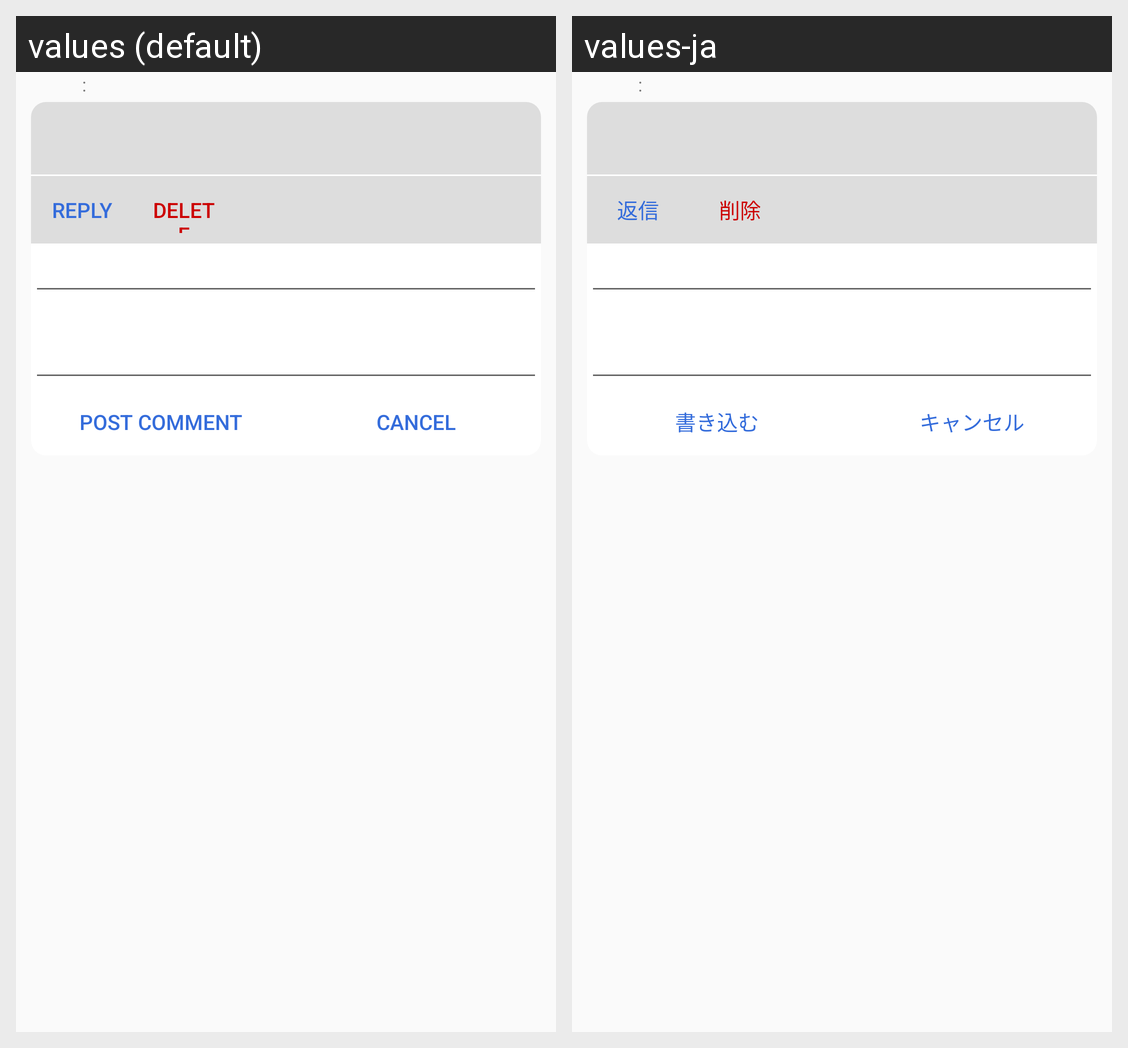

The same Android screen rendered under two of its app's locales, left to right. List the strings drawn on it with the default value and each locale's translation.
Android screen res/layout/comment_card_list.xml rendered under 2 locales, left to right: values (default), values-ja. Device: Nexus 5 (rendered at 1080×1920; each locale shown at half size, 540×960, under a caption strip naming it); theme AppTheme.
Strings drawn on this screen, with the default value and each locale's value (text and hints the layout hard-codes, and strings that could not be matched under every locale, appear in the picture but are not listed):

reply
  values: Reply
  values-ja: 返信

delete
  values: Delete
  values-ja: 削除

postComment
  values: Post comment
  values-ja: 書き込む

cancel
  values: Cancel
  values-ja: キャンセル
